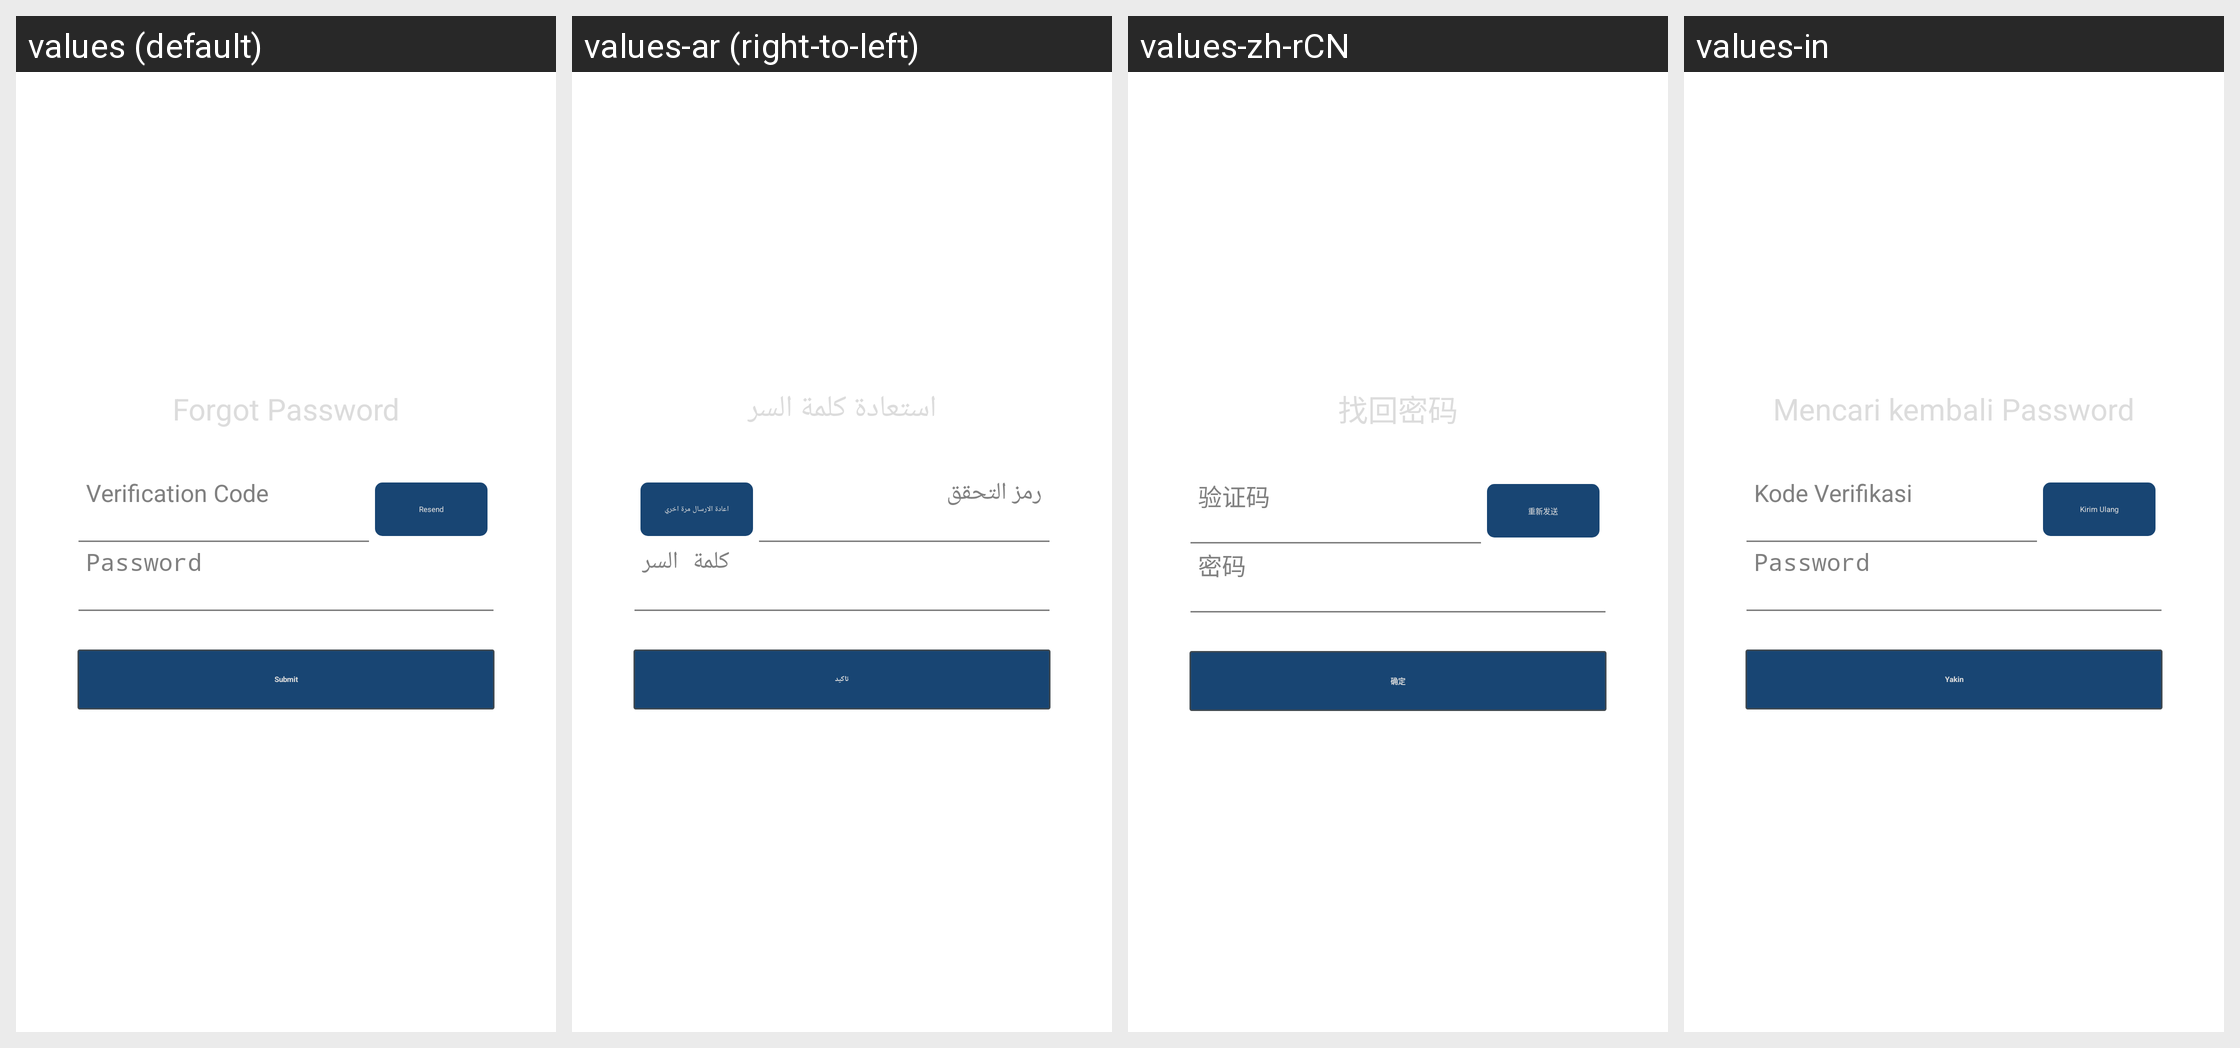

The same Android screen rendered under several of its app's locales, left to right. List the strings drawn on it with the default value and each locale's translation.
Android screen res/layout/hw_fragment_resetpassword_reset.xml rendered under 4 locales, left to right: values (default), values-ar (right-to-left), values-zh-rCN, values-in. Device: Nexus 5 (rendered at 1080×1920; each locale shown at half size, 540×960, under a caption strip naming it); theme AppTheme.
Other locales in the repository, not shown: values-af, values-bn, values-cs, values-da, values-de, values-de-rDE, values-el, values-en-rGB, values-en-rSG, values-es, values-fi, values-fr, values-fr-rCA, values-fr-rFR, values-gu, values-hi, values-hr, values-hu, values-it, values-iw, values-ja, values-kn, values-ko, values-ko-rKR, values-ml, values-mr, values-ms-rMY, values-nb, values-nl, values-pa, values-pl, values-pt, values-pt-rPT, values-ro, values-ru, values-ru-rRU, values-sk, values-sv, values-ta, values-te, values-th, values-th-rTH, values-tl, values-tr, values-tr-rTR, values-vi, values-zh-rHK, values-zh-rTW.
Strings drawn on this screen, with the default value and each locale's value (text and hints the layout hard-codes, and strings that could not be matched under every locale, appear in the picture but are not listed):

hw_resetPassword_reset_title
  values: Forgot Password
  values-ar: استعادة كلمة السر
  values-zh-rCN: 找回密码
  values-in: Mencari kembali Password

hw_resetPassword_submit
  values: Submit
  values-ar: تاكيد
  values-zh-rCN: 确定
  values-in: Yakin

hw_inputBox_validationCode_hint
  values: Verification Code
  values-ar: رمز التحقق
  values-zh-rCN: 验证码
  values-in: Kode Verifikasi

hw_inputBox_resendCode
  values: Resend
  values-ar: اعادة الارسال مرة اخري
  values-zh-rCN: 重新发送
  values-in: Kirim Ulang

hw_inputBox_password_hint
  values: Password
  values-ar: كلمة السر
  values-zh-rCN: 密码
  values-in: Password
